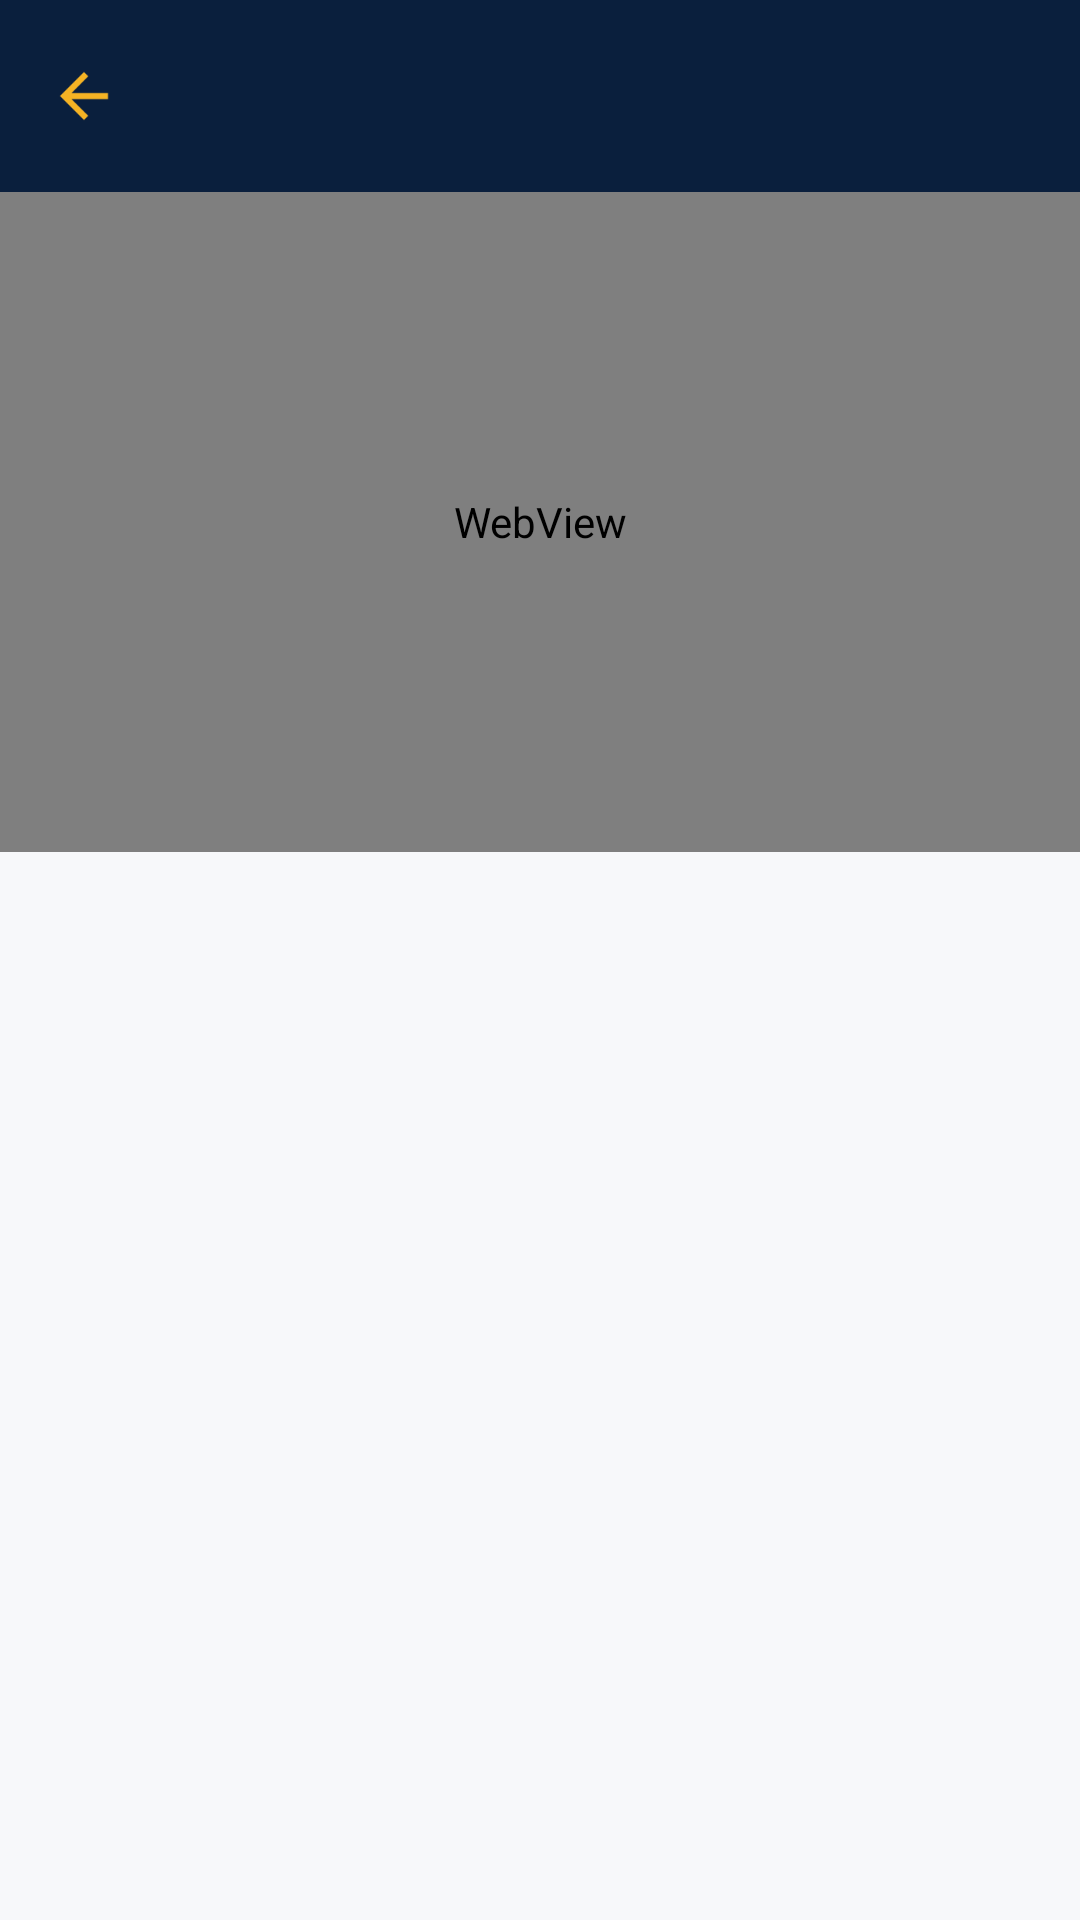

This screen was rendered from an Android layout file. Write that file and the resources it references.
<!-- AndroidManifest.xml: application theme Theme.EtudiantsDroitMaroc -->
<!-- res/layout/activity_video_player.xml -->
<?xml version="1.0" encoding="utf-8"?>
<LinearLayout xmlns:android="http://schemas.android.com/apk/res/android"
    xmlns:app="http://schemas.android.com/apk/res-auto"
    android:layout_width="match_parent"
    android:layout_height="match_parent"
    android:orientation="vertical"
    android:background="@color/off_white">

    <androidx.appcompat.widget.Toolbar
        android:id="@+id/toolbar"
        android:layout_width="match_parent"
        android:layout_height="?attr/actionBarSize"
        android:background="@color/navy_dark"
        app:titleTextColor="@color/gold"
        app:navigationIcon="@drawable/ic_back" />

    <WebView
        android:id="@+id/webView"
        android:layout_width="match_parent"
        android:layout_height="220dp" />

    <ScrollView
        android:layout_width="match_parent"
        android:layout_height="0dp"
        android:layout_weight="1">

        <LinearLayout
            android:layout_width="match_parent"
            android:layout_height="wrap_content"
            android:orientation="vertical"
            android:padding="16dp">

            <TextView
                android:id="@+id/tvVideoTitle"
                android:layout_width="match_parent"
                android:layout_height="wrap_content"
                android:textStyle="bold"
                android:textSize="17sp"
                android:textColor="@color/navy_dark" />

            <TextView
                android:id="@+id/tvVideoDescription"
                android:layout_width="match_parent"
                android:layout_height="wrap_content"
                android:layout_marginTop="10dp"
                android:textSize="14sp"
                android:textColor="@color/text_primary" />

        </LinearLayout>
    </ScrollView>

</LinearLayout>
<!-- resources referenced by this layout -->
<resources>
  <color name="gold">#F5B324</color>
  <color name="navy_dark">#0A1F3D</color>
  <color name="off_white">#F7F8FA</color>
  <color name="text_primary">#1A1A1A</color>
  <!-- drawable ic_back (drawable) -->
  <vector xmlns:android="http://schemas.android.com/apk/res/android"
      android:width="24dp" android:height="24dp" android:viewportWidth="24" android:viewportHeight="24" android:tint="#F5B324">
      <path android:fillColor="#FF000000" android:pathData="M20,11L7.83,11l5.59,-5.59L12,4l-8,8 8,8 1.41,-1.41L7.83,13L20,13z"/>
  </vector>
  <style name="Theme.EtudiantsDroitMaroc" parent="Theme.Material3.DayNight.NoActionBar">
          <item name="colorPrimary">@color/navy</item>
          <item name="colorPrimaryVariant">@color/navy_dark</item>
          <item name="colorSecondary">@color/gold</item>
          <item name="colorSecondaryVariant">@color/gold_light</item>
          <item name="android:statusBarColor">@color/navy_dark</item>
          <item name="android:windowBackground">@color/off_white</item>
          <item name="android:windowLightStatusBar" tools:targetApi="23">false</item>
      </style>
  <color name="navy">#12305C</color>
  <color name="gold_light">#FFD873</color>
</resources>
